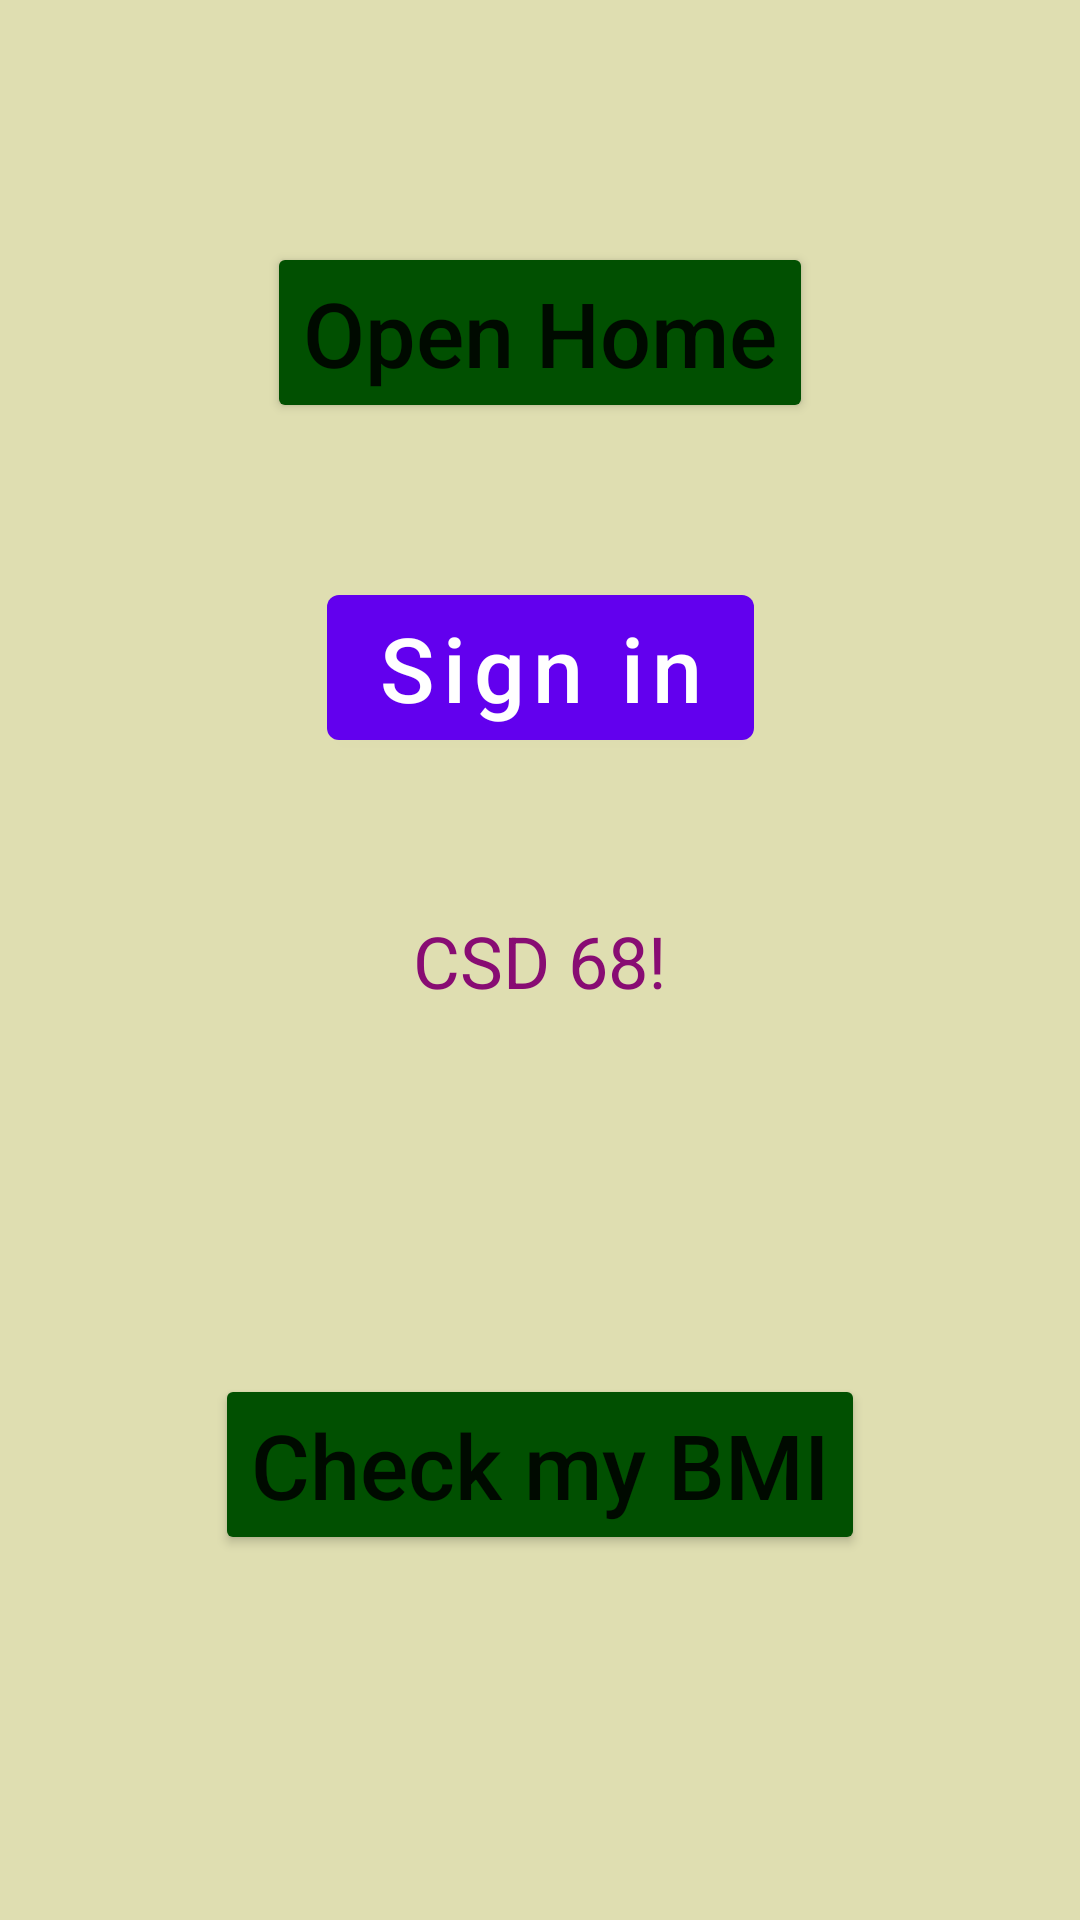

Reconstruct the res/layout file that produces this screen, plus the resources it refers to.
<!-- AndroidManifest.xml: application theme Theme.CSD68Appone -->
<!-- res/layout/activity_main.xml -->
<?xml version="1.0" encoding="utf-8"?>
<androidx.constraintlayout.widget.ConstraintLayout
    xmlns:android="http://schemas.android.com/apk/res/android"
    xmlns:app="http://schemas.android.com/apk/res-auto"
    xmlns:tools="http://schemas.android.com/tools"
    android:layout_width="match_parent"
    android:layout_height="match_parent"
    android:background="#DFDEB1"
    tools:context=".view.MainActivity">

    <Button
        android:id="@+id/btnOpenHome"
        android:layout_width="wrap_content"
        android:layout_height="wrap_content"
        android:backgroundTint="#015001"
        android:text="Open Home"
        android:textAllCaps="false"
        android:textSize="30sp"
        app:layout_constraintBottom_toTopOf="@+id/textView"
        app:layout_constraintEnd_toEndOf="parent"
        app:layout_constraintStart_toStartOf="parent"
        app:layout_constraintTop_toTopOf="parent"
        app:layout_constraintVertical_bias="0.331" />

    <com.google.android.material.button.MaterialButton
        android:id="@+id/btnLoginActivity"
        android:layout_width="wrap_content"
        android:layout_height="wrap_content"
        android:text="Sign in"
        android:inputType="text"
        android:textSize="30sp"
        app:layout_constraintBottom_toTopOf="@+id/textView"
        app:layout_constraintEnd_toEndOf="parent"
        app:layout_constraintStart_toStartOf="parent"
        app:layout_constraintTop_toBottomOf="@+id/btnOpenHome" />
    <TextView
        android:id="@+id/textView"
        android:layout_width="wrap_content"
        android:layout_height="wrap_content"
        android:text="CSD 68!"
        android:textColor="#880C73"
        android:textSize="24sp"
        app:layout_constraintBottom_toBottomOf="parent"
        app:layout_constraintLeft_toLeftOf="parent"
        app:layout_constraintRight_toRightOf="parent"
        app:layout_constraintTop_toTopOf="parent" />

    <Button
        android:id="@+id/btn_open_bmi"
        android:layout_width="wrap_content"
        android:layout_height="wrap_content"
        android:backgroundTint="#015001"
        android:text="Check my BMI"
        android:textSize="30sp"
        android:textAllCaps="false"
        app:layout_constraintBottom_toBottomOf="parent"
        app:layout_constraintEnd_toEndOf="parent"
        app:layout_constraintStart_toStartOf="parent"
        app:layout_constraintTop_toBottomOf="@+id/textView" />


</androidx.constraintlayout.widget.ConstraintLayout>
<!-- resources referenced by this layout -->
<resources>
  <style name="Theme.CSD68Appone" parent="Theme.MaterialComponents.DayNight.DarkActionBar">
          
          <item name="colorPrimary">@color/purple_500</item>
          <item name="colorPrimaryVariant">@color/purple_700</item>
          <item name="colorOnPrimary">@color/white</item>
          
          <item name="colorSecondary">@color/teal_200</item>
          <item name="colorSecondaryVariant">@color/teal_700</item>
          <item name="colorOnSecondary">@color/black</item>
          
          <item name="android:statusBarColor" tools:targetApi="l">?attr/colorPrimaryVariant</item>
          
      </style>
  <!-- not gathered from this repository: default colours our renderer supplied (Android Studio template values) -->
  <color name="purple_500">#FF6200EE</color>
  <color name="purple_700">#FF3700B3</color>
  <color name="teal_200">#FF03DAC5</color>
  <color name="teal_700">#FF018786</color>
  <color name="black">#FF000000</color>
  <color name="white">#FFFFFFFF</color>
</resources>
